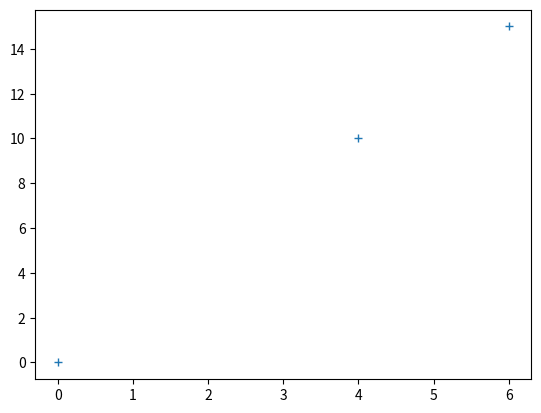

Here is the Python script that generated this plot:
import matplotlib.pyplot as pit
import numpy as nm
x = nm.array([0,4,6])
y = nm.array([0,10,15])
pit.plot(x,y,'+')
pit.show()